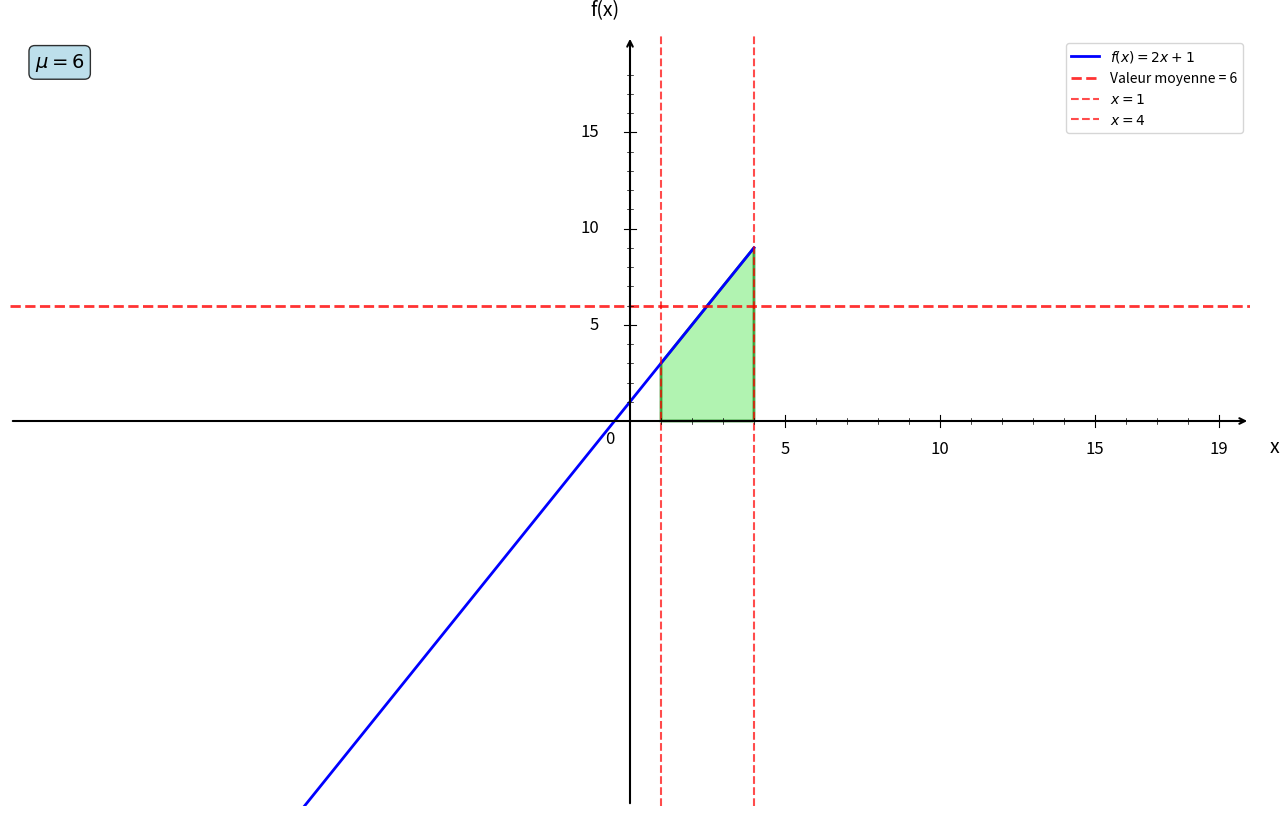

Source code (Python): (Note: this script raises an exception after producing the figure.)
import numpy as np
import matplotlib.pyplot as plt
from matplotlib.patches import Polygon

plt.figure(figsize=(16, 10))
ax = plt.gca()

# Fonction f(x) = 2x + 1
def f(x):
    return 2*x + 1

# Bornes d'intégration
a = 1
b = 4

# Valeur moyenne
valeur_moyenne = 6

# Intervalles
x1 = np.linspace(-20, 4, 1000)

# Courbes
plt.plot(x1, f(x1), 'b-', linewidth=2, label=r'$f(x) = 2x + 1$')

# Ligne de valeur moyenne
plt.axhline(y=valeur_moyenne, color='red', linestyle='--', linewidth=2, alpha=0.8, label=f'Valeur moyenne = {valeur_moyenne}')

# Remplissage de l'aire sous la courbe
x_fill = np.linspace(a, b, 100)
y_fill = 2*x_fill + 1

# Création du polygone pour l'aire
vertices = [(a, 0)] + list(zip(x_fill, y_fill)) + [(b, 0)]
polygon = Polygon(vertices, facecolor='lightgreen', alpha=0.7, edgecolor='green', linewidth=2)
ax.add_patch(polygon)

# Droites verticales aux bornes
plt.axvline(x=a, color='red', linestyle='--', linewidth=1.5, alpha=0.7, label='$x = 1$')
plt.axvline(x=b, color='red', linestyle='--', linewidth=1.5, alpha=0.7, label='$x = 4$')

# Limites
plt.xlim(-20, 20)
plt.ylim(-20, 20)

# Désactiver ticks automatiques
ax.set_xticks([])
ax.set_yticks([])

# Supprimer spines
for spine in ax.spines.values():
    spine.set_visible(False)

# Tracer les axes avec flèches
ax.annotate("", xy=(20, 0), xytext=(-20, 0),
            arrowprops=dict(arrowstyle="->", color="black", linewidth=1.5))
ax.annotate("", xy=(0, 20), xytext=(0, -20),
            arrowprops=dict(arrowstyle="->", color="black", linewidth=1.5))

# Texte "0"
ax.text(-0.8, -1.2, '0', fontsize=12)

# Graduation manuelle
xticks_major = [5, 10, 15, 19]
yticks_major = [5, 10, 15, 19]

# Axe X grandes graduations
for x in xticks_major:
    ax.plot([x, x], [-0.3, 0.3], color="black", linewidth=0.8)
    ax.text(x, -1.0, str(x), ha='center', va='top', fontsize=12)

# Axe Y grandes graduations
for y in yticks_major:
    if y < 19:
        ax.plot([-0.2, 0.2], [y, y], color="black", linewidth=0.8)
        ax.text(-1.0, y, str(y), ha='right', va='center', fontsize=12)

# Petites graduations intermédiaires
for x in range(1, 20):
    if x not in xticks_major:
        ax.plot([x, x], [-0.15, 0.15], color="black", linewidth=0.5)

for y in range(1, 20):
    if y not in yticks_major and y < 19:
        ax.plot([-0.1, 0.1], [y, y], color="black", linewidth=0.5)

# Labels
plt.xlabel('x', fontsize=14, labelpad=15)
plt.ylabel('f(x)', fontsize=14, labelpad=15, rotation=0)
ax.xaxis.set_label_coords(1.02, 0.48)
ax.yaxis.set_label_coords(0.48, 1.02)

# Légende
plt.legend(fontsize=10, loc='upper right')

# Ajout du calcul de la valeur moyenne
plt.text(0.02, 0.98, f'$\\mu = {valeur_moyenne}$', 
         transform=plt.gca().transAxes, fontsize=14, fontweight='bold',
         bbox=dict(boxstyle='round', facecolor='lightblue', alpha=0.8),
         verticalalignment='top')

# Sauvegarde
plt.savefig('/Users/anthonytabet/Desktop/OptiTABV2/OptiTAB/frontend/cours/graphe/valeur_moyenne_question4.png', 
            dpi=300, bbox_inches='tight')
plt.show()

print("Graphique 'valeur_moyenne_question4.png' créé avec succès!")
